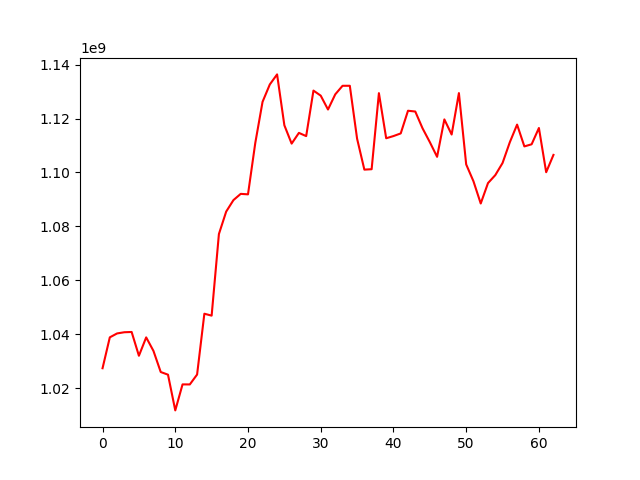

Source data for this figure (header and first rows):
, 0
0, 1027401013
1, 1038861231
2, 1040307856
3, 1040753631
4, 1040848456
5, 1032030634
6, 1038844261
7, 1033829771
8, 1026003201
9, 1025012558
10, 1011765388
11, 1021408674
12, 1021394693
13, 1025064052
14, 1047621052
15, 1046909408
16, 1077170601
17, 1085494676
18, 1089764144
19, 1092072985
20, 1091894973
21, 1110925545
22, 1126197171
23, 1132653850
24, 1136378246
25, 1117509792
26, 1110708896
27, 1114687613
28, 1113491076
29, 1130376418
30, 1128493476
31, 1123355499
32, 1128991098
33, 1132151556
34, 1132159531
35, 1112528857
36, 1101061139
37, 1101217424
38, 1129422403
39, 1112695054
40, 1113505287
41, 1114490351
42, 1122900316
43, 1122608708
44, 1116382306
45, 1111267014
46, 1105810905
47, 1119686851
48, 1114079026
49, 1129441511
50, 1103000902
51, 1096750227
52, 1088501660
53, 1096066822
54, 1099012620
55, 1103509734
56, 1111213512
57, 1117759054
58, 1109673738
59, 1110460949
... 3 more rows
